Photos from the image-classification dataset "QCData" in the GitHub repository MohdAjWrk/Quality-Control_Products-Defect-Detection. Its 3 classes are: accepted, background, rejected.

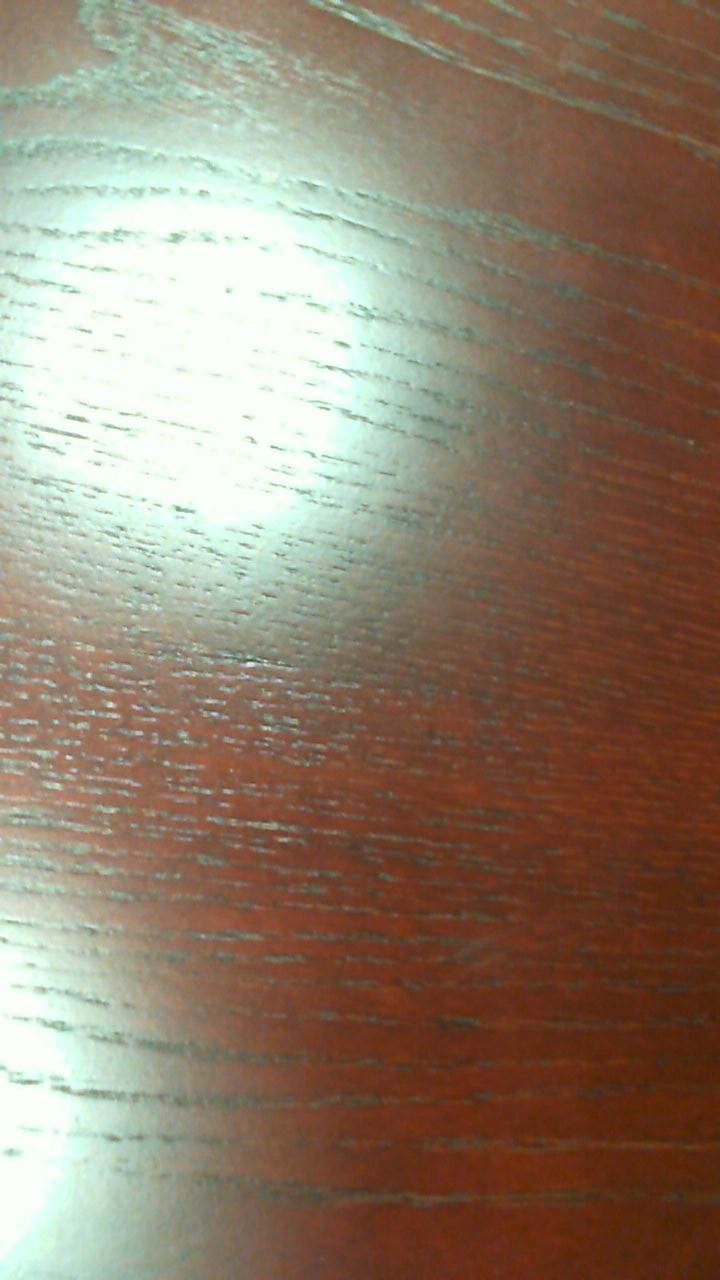
Label: background

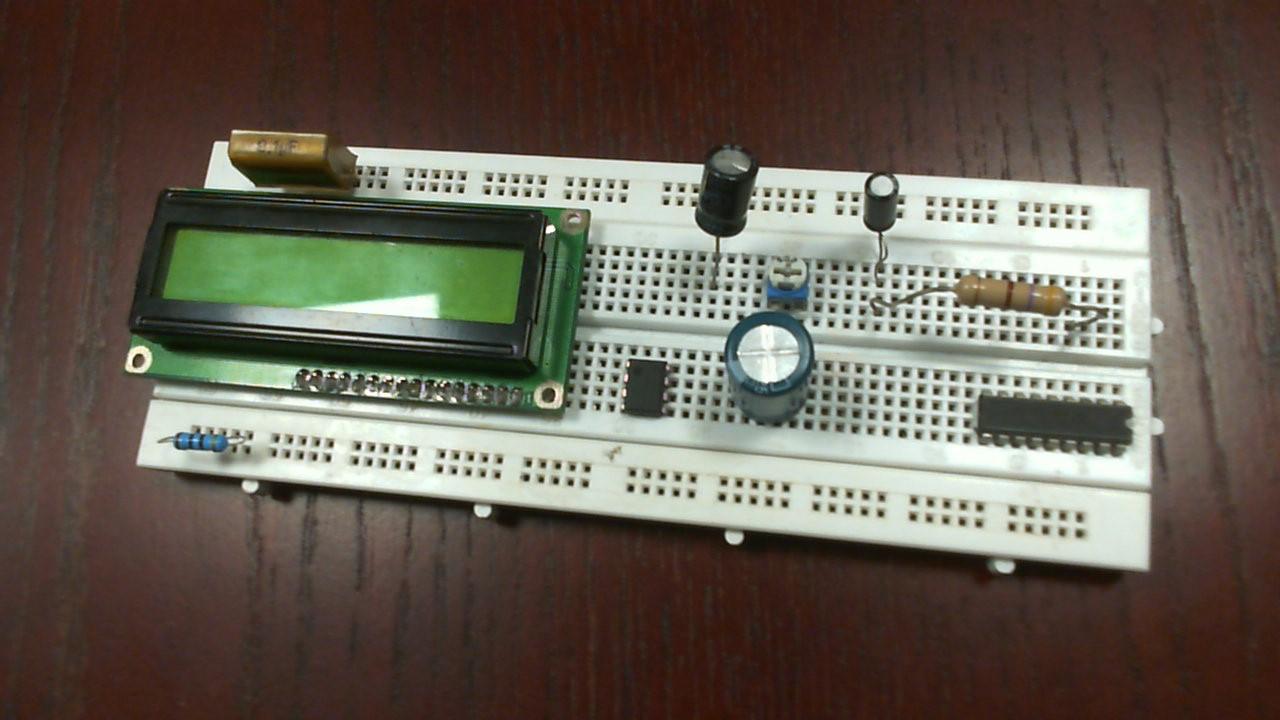
Label: rejected

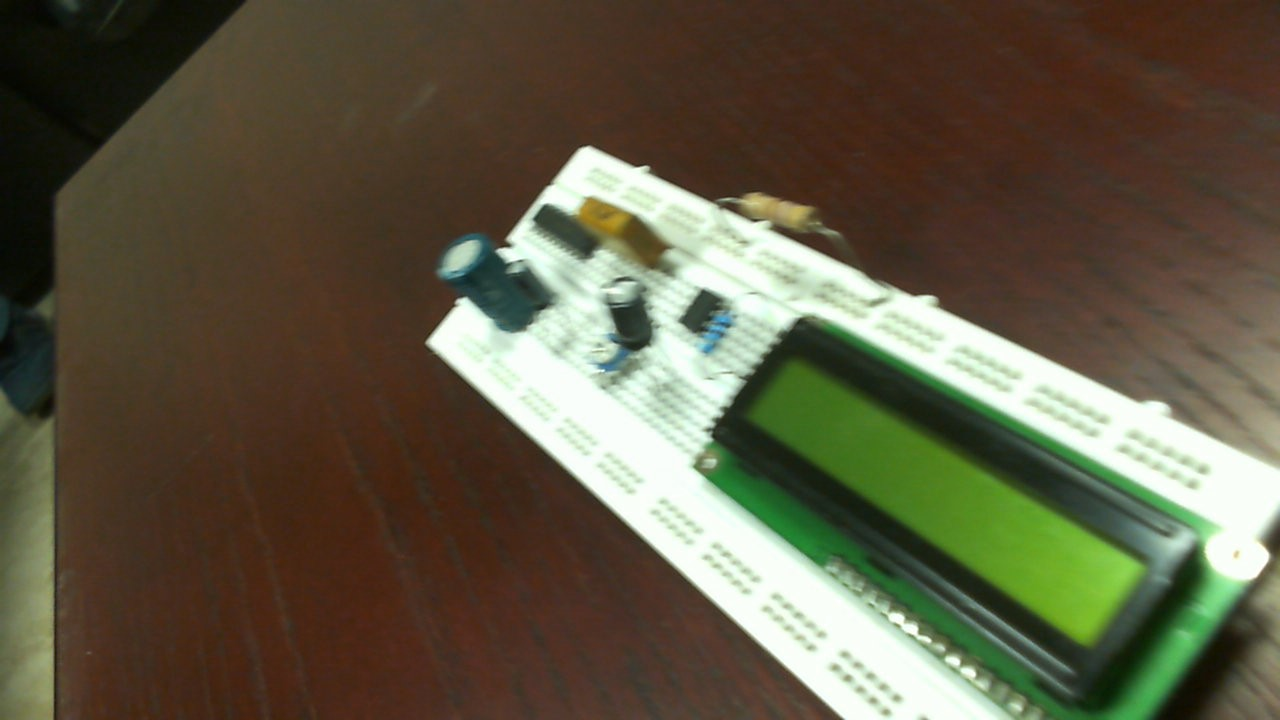
Label: accepted

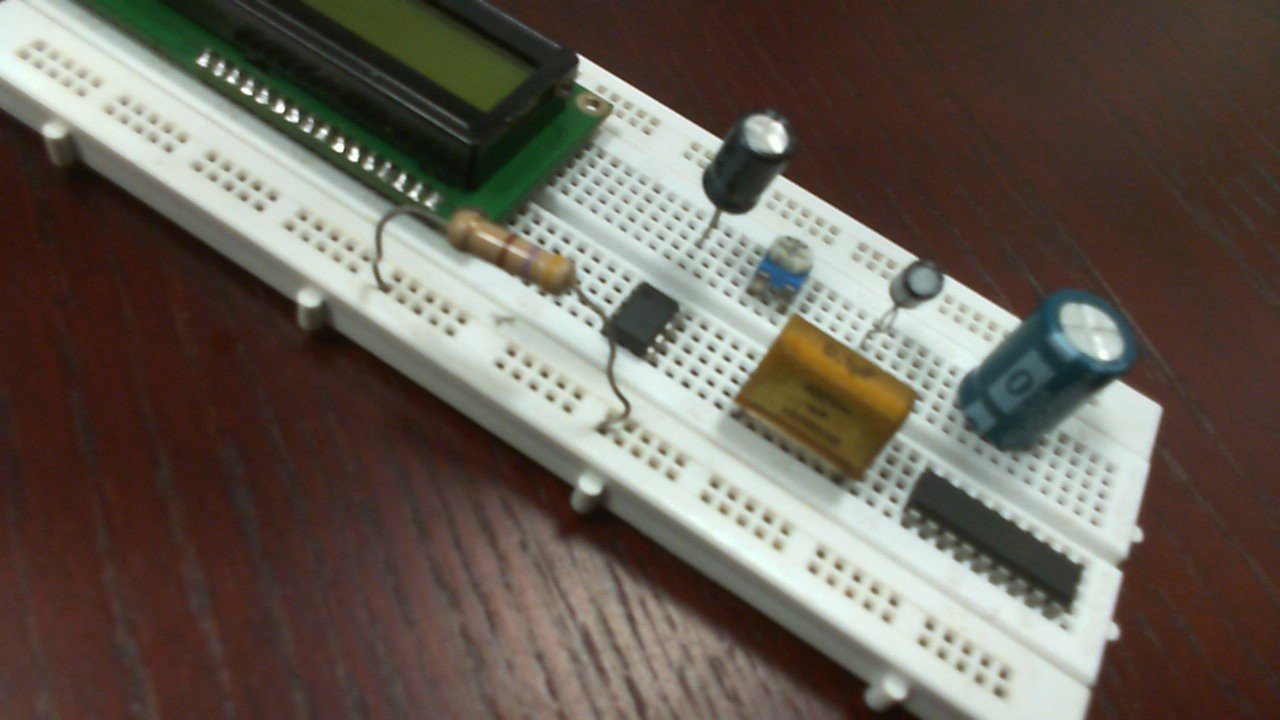
Label: rejected

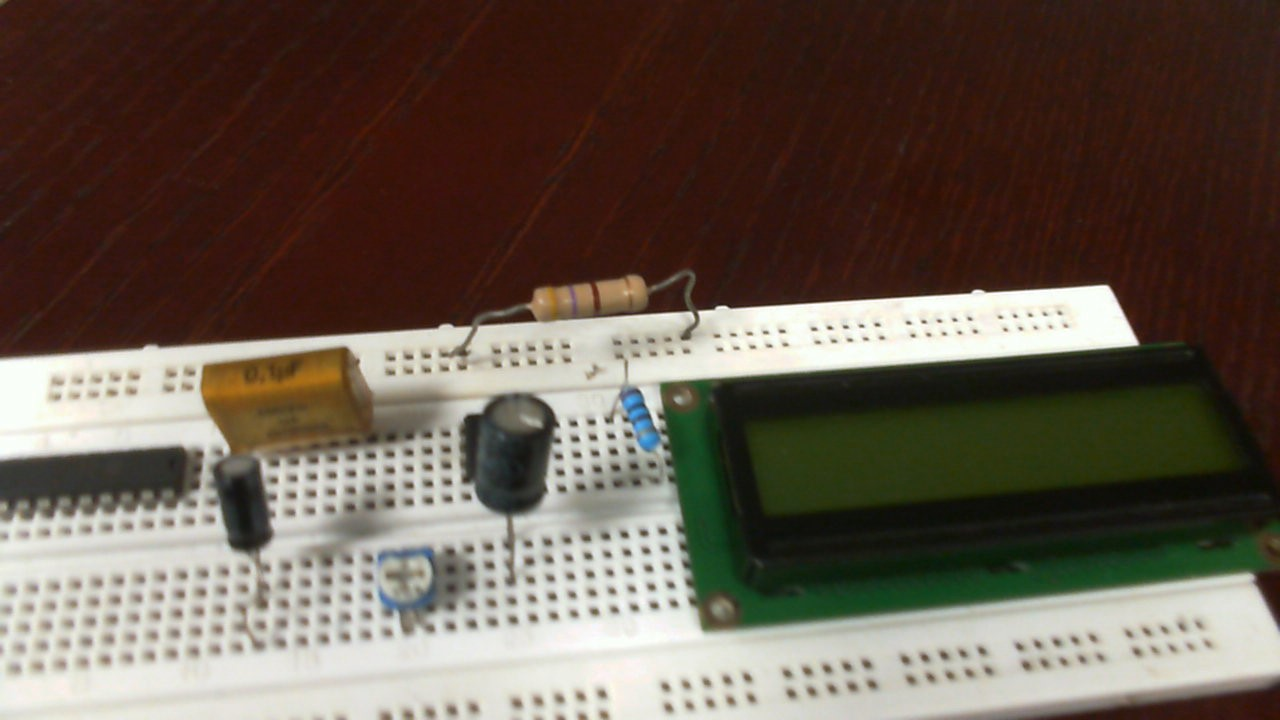
Label: rejected

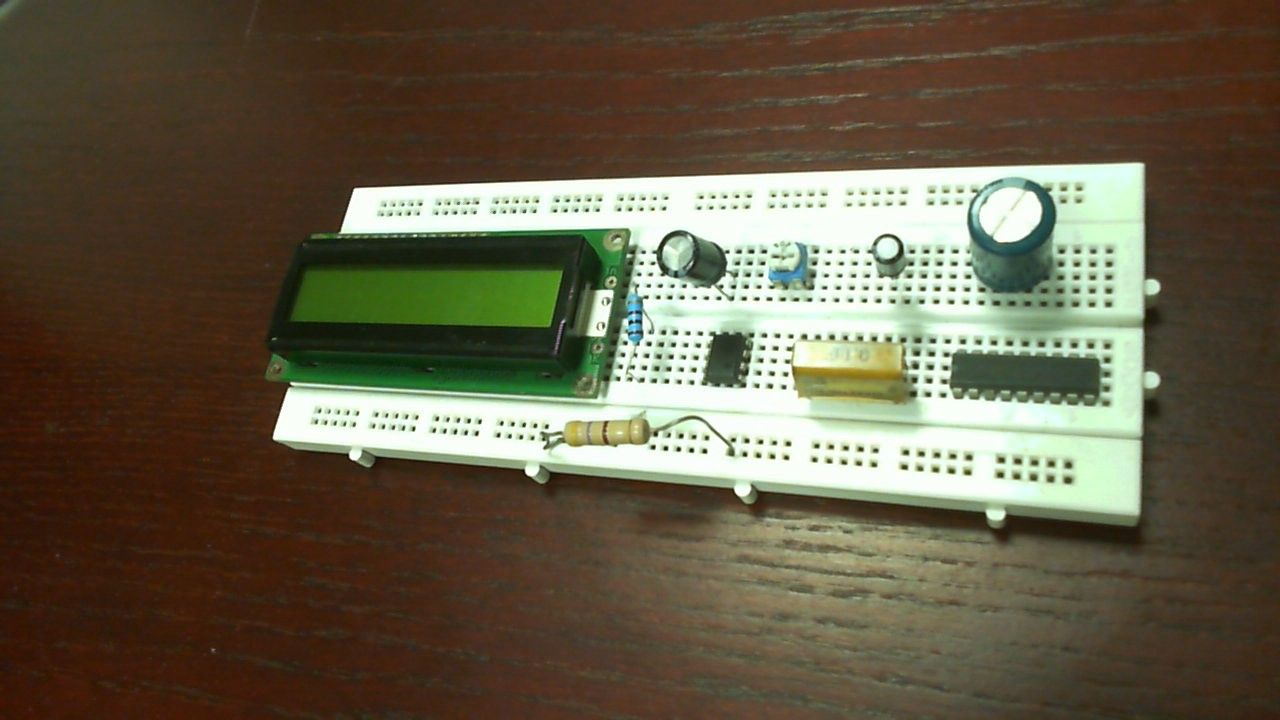
Label: accepted
